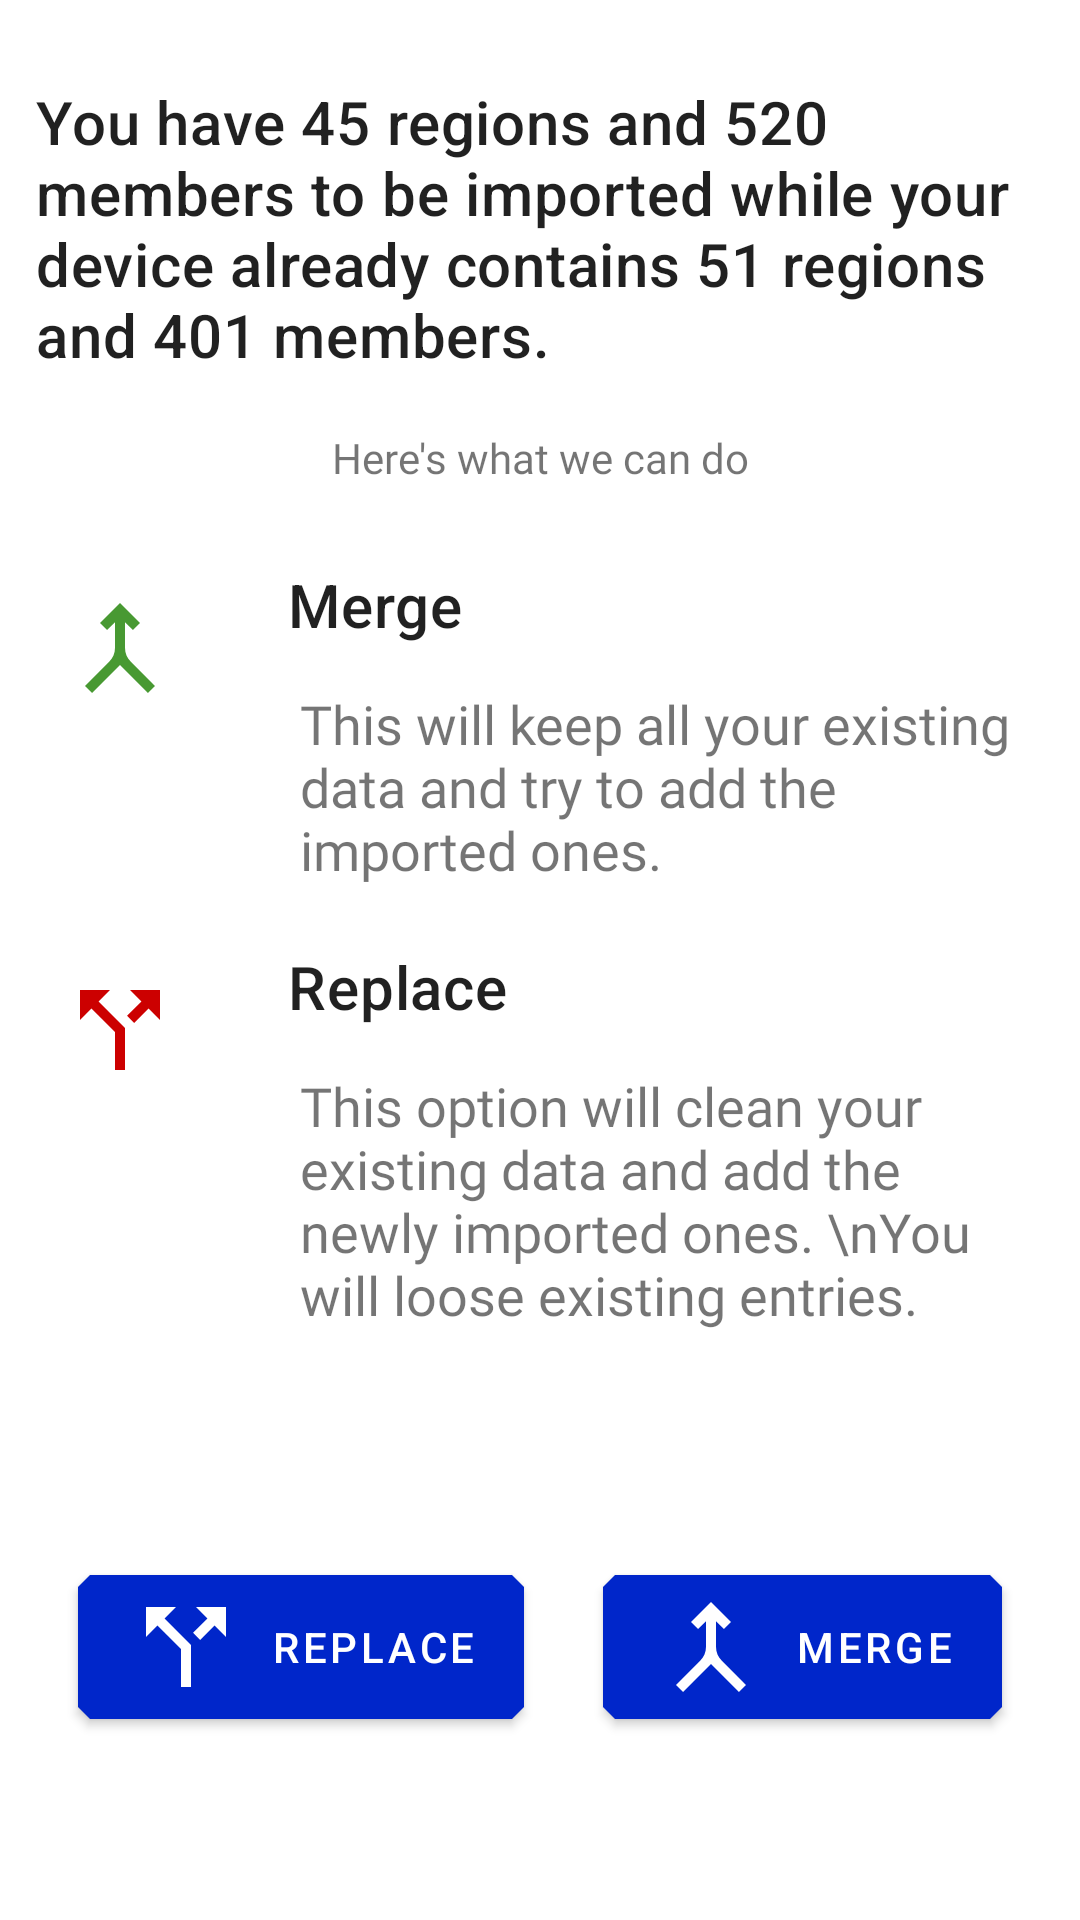

Android layout source for this screen:
<!-- AndroidManifest.xml: application theme Theme.KIRegister -->
<!-- res/layout/bottom_modal_merge_imports.xml -->
<?xml version="1.0" encoding="utf-8"?>
<layout xmlns:android="http://schemas.android.com/apk/res/android"
    xmlns:app="http://schemas.android.com/apk/res-auto">

    <androidx.constraintlayout.widget.ConstraintLayout
        android:layout_width="match_parent"
        android:layout_height="match_parent">

        <androidx.appcompat.widget.AppCompatTextView
            android:id="@+id/summary_heading"
            style="@style/TextAppearance.MaterialComponents.Headline6"
            android:layout_width="match_parent"
            android:layout_height="wrap_content"
            android:layout_marginTop="15dp"
            android:fontFamily="@font/helveticaneue"
            android:padding="12dp"
            android:text="You have 45 regions and 520 members to be imported while your device already contains 51 regions and 401 members. "
            app:layout_constraintTop_toTopOf="parent" />

        <androidx.appcompat.widget.AppCompatTextView
            android:id="@+id/here_is_what_to_do"
            android:layout_width="match_parent"
            android:layout_height="wrap_content"
            android:fontFamily="@font/helveticaneue"
            android:gravity="center"
            android:padding="6dp"
            android:text="Here's what we can do"
            app:layout_constraintEnd_toEndOf="parent"
            app:layout_constraintStart_toStartOf="parent"
            app:layout_constraintTop_toBottomOf="@id/summary_heading" />

        <ImageView
            android:id="@+id/merge_icon"
            android:layout_width="wrap_content"
            android:layout_height="wrap_content"
            android:layout_margin="8dp"
            android:padding="12dp"
            android:src="@drawable/ic_baseline_merge_entries_24"
            app:layout_constraintEnd_toStartOf="@id/merge_explanation"
            app:layout_constraintStart_toStartOf="parent"
            app:layout_constraintTop_toTopOf="@id/merge_header" />

        <androidx.appcompat.widget.AppCompatTextView
            android:id="@+id/merge_header"
            style="@style/TextAppearance.MaterialComponents.Headline6"
            android:layout_width="0dp"
            android:layout_height="wrap_content"
            android:layout_margin="8dp"
            android:paddingTop="12dp"
            android:text="Merge"
            app:layout_constraintStart_toStartOf="@id/merge_explanation"
            app:layout_constraintEnd_toEndOf="parent"
            app:layout_constraintStart_toEndOf="@id/merge_icon"
            app:layout_constraintTop_toBottomOf="@id/here_is_what_to_do" />

        <androidx.appcompat.widget.AppCompatTextView
            android:id="@+id/merge_explanation"
            android:layout_width="0dp"
            android:layout_height="wrap_content"
            android:layout_margin="8dp"
            android:fontFamily="@font/helveticaneue"
            android:paddingStart="12dp"
            android:paddingTop="6dp"
            android:paddingEnd="4dp"
            android:text="This will keep all your existing data and try to add the imported ones."
            android:textSize="18sp"
            app:layout_constraintEnd_toEndOf="parent"
            app:layout_constraintStart_toEndOf="@id/merge_icon"
            app:layout_constraintTop_toBottomOf="@id/merge_header" />

        <ImageView
            android:id="@+id/replace_icon"
            android:layout_width="wrap_content"
            android:layout_height="wrap_content"
            android:layout_margin="8dp"
            android:padding="12dp"
            android:src="@drawable/ic_baseline_import_replace_24"
            app:layout_constraintEnd_toStartOf="@id/replace_explanation"
            app:layout_constraintStart_toStartOf="parent"
            app:layout_constraintTop_toTopOf="@id/replace_header"
            app:tint="@android:color/holo_red_dark" />

        <androidx.appcompat.widget.AppCompatTextView
            android:id="@+id/replace_header"
            style="@style/TextAppearance.MaterialComponents.Headline6"
            android:layout_width="0dp"
            android:layout_height="wrap_content"
            android:layout_margin="8dp"
            android:paddingTop="12dp"
            android:text="Replace"
            app:layout_constraintStart_toStartOf="@id/replace_explanation"
            app:layout_constraintEnd_toEndOf="parent"
            app:layout_constraintStart_toEndOf="@id/replace_icon"
            app:layout_constraintTop_toBottomOf="@id/merge_explanation" />

        <androidx.appcompat.widget.AppCompatTextView
            android:id="@+id/replace_explanation"
            android:layout_width="0dp"
            android:layout_height="wrap_content"
            android:layout_margin="8dp"
            android:fontFamily="@font/helveticaneue"
            android:paddingStart="12dp"
            android:paddingTop="6dp"
            android:paddingEnd="4dp"
            android:text="This option will clean your existing data and add the newly imported ones. \nYou will loose existing entries."
            android:textSize="18sp"
            android:paddingBottom="14dp"
            app:layout_constraintEnd_toEndOf="parent"
            app:layout_constraintStart_toEndOf="@id/replace_icon"
            app:layout_constraintTop_toBottomOf="@id/replace_header" />

        <com.google.android.material.button.MaterialButton
            android:id="@+id/replace"
            style="@style/Widget.MaterialComponents.Button"
            android:layout_width="wrap_content"
            android:layout_height="wrap_content"
            android:text="@string/replace_strategy"
            app:icon="@drawable/ic_baseline_import_replace_24"
            app:layout_constraintBottom_toBottomOf="parent"
            app:layout_constraintEnd_toStartOf="@id/merge"
            app:layout_constraintHorizontal_chainStyle="spread"
            app:layout_constraintStart_toStartOf="parent"
            app:layout_constraintTop_toBottomOf="@+id/replace_explanation" />

        <com.google.android.material.button.MaterialButton
            android:id="@+id/merge"
            style="@style/Widget.MaterialComponents.Button"
            android:layout_width="wrap_content"
            android:layout_height="wrap_content"
            android:text="@string/merge_strategy"
            app:icon="@drawable/ic_baseline_merge_entries_24"
            app:layout_constraintBottom_toBottomOf="parent"
            app:layout_constraintEnd_toEndOf="parent"
            app:layout_constraintStart_toEndOf="@+id/replace"
            app:layout_constraintTop_toBottomOf="@+id/replace_explanation" />


    </androidx.constraintlayout.widget.ConstraintLayout>
</layout>
<!-- resources referenced by this layout -->
<resources>
  <!-- drawable ic_baseline_import_replace_24 (drawable) -->
  <vector android:autoMirrored="true" android:height="40dp"
      android:tint="#489932" android:viewportHeight="24"
      android:viewportWidth="24" android:width="40dp" xmlns:android="http://schemas.android.com/apk/res/android">
      <path android:fillColor="@android:color/white" android:pathData="M14,4l2.29,2.29 -2.88,2.88 1.42,1.42 2.88,-2.88L20,10L20,4zM10,4L4,4v6l2.29,-2.29 4.71,4.7L11,20h2v-8.41l-5.29,-5.3z"/>
  </vector>
  <!-- drawable ic_baseline_merge_entries_24 (drawable) -->
  <vector android:height="40dp" android:tint="#489932"
      android:viewportHeight="24" android:viewportWidth="24"
      android:width="40dp" xmlns:android="http://schemas.android.com/apk/res/android">
      <path android:fillColor="@android:color/white" android:pathData="M6.41,21L5,19.59l4.83,-4.83c0.75,-0.75 1.17,-1.77 1.17,-2.83v-5.1L9.41,8.41L8,7l4,-4l4,4l-1.41,1.41L13,6.83v5.1c0,1.06 0.42,2.08 1.17,2.83L19,19.59L17.59,21L12,15.41L6.41,21z"/>
  </vector>
  <string name="merge_strategy">Merge</string>
  <string name="replace_strategy">Replace</string>
  <style name="Theme.KIRegister" parent="Theme.MaterialComponents.DayNight.DarkActionBar">
          
          <item name="colorPrimary">@color/primaryColor</item>
          <item name="colorPrimaryVariant">@color/primaryDarkColor</item>
          <item name="colorOnPrimary">@color/primaryTextColor</item>
          
          
          
          
          
  
          
  
          <item name="shapeAppearanceSmallComponent">@style/ShapeAppearance.KO.SmallComponent</item>
          <item name="shapeAppearanceMediumComponent">@style/ShapeAppearance.KO.MediumComponent</item>
          <item name="shapeAppearanceLargeComponent">@style/ShapeAppearance.KO.LargeComponent</item>
  
  
      </style>
  <color name="primaryColor">#0026ca</color>
  <color name="primaryDarkColor">#0026ca</color>
  <color name="primaryTextColor">#ffffff</color>
  <style name="ShapeAppearance.KO.SmallComponent" parent="ShapeAppearance.MaterialComponents.SmallComponent">
          <item name="cornerFamily">cut</item>
          <item name="cornerSize">4dp</item>
      </style>
  <style name="ShapeAppearance.KO.MediumComponent" parent="ShapeAppearance.MaterialComponents.MediumComponent">
          <item name="cornerSizeTopRight">16dp</item>
          <item name="cornerFamilyTopRight">cut</item>
      </style>
  <style name="ShapeAppearance.KO.LargeComponent" parent="ShapeAppearance.MaterialComponents.LargeComponent">
          <item name="cornerFamily">rounded</item>
          <item name="cornerSize">4dp</item>
      </style>
</resources>
